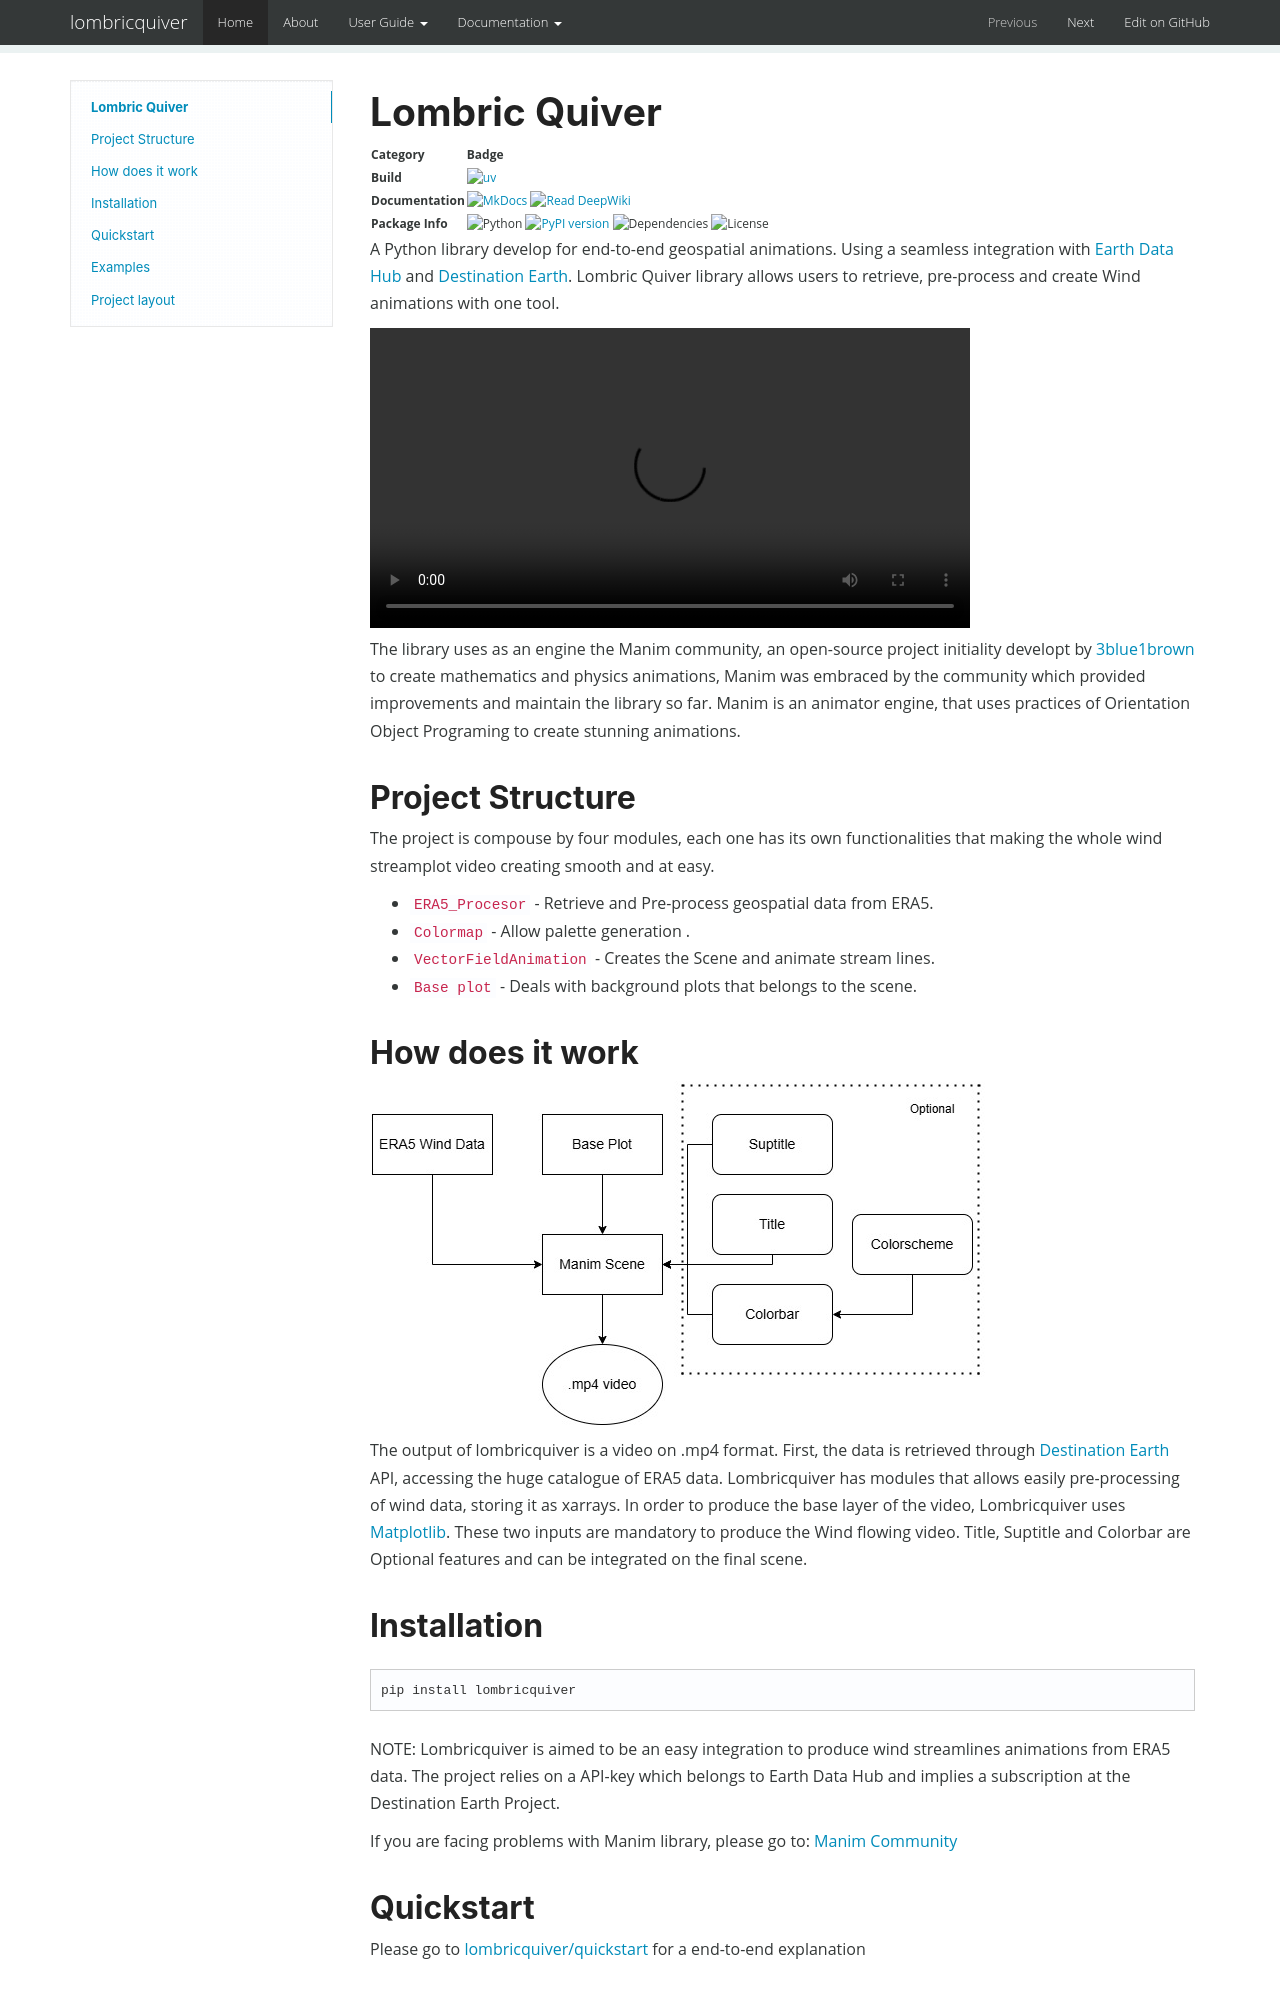

repository: emanuel-gf/lombric-quiver · page: index.html · generator: mkdocs

# Lombric Quiver   



| Category | Badge |
|----------|-------|
| **Build** | [![uv](https://img.shields.io/badge/build-uv-blue?logo=uv&logoColor=white)](https://pypi.org/project/uv/) 
| **Documentation** | [![MkDocs](https://img.shields.io/badge/MkDocs-Documentation-blue?logo=mkdocs&logoColor=white)](https://emanuel-gf.github.io/lombric-quiver/) [![Read DeepWiki](https://deepwiki.com/badge.svg)](https://deepwiki.com/emanuel-gf/lombric-quiver) |
| **Package Info** | ![Python](https://img.shields.io/badge/Python-3.10%2B-blue) [![PyPI version](https://img.shields.io/pypi/v/nickyspatial.svg)](https://pypi.org/project/nickyspatial) ![Dependencies](https://img.shields.io/librariesio/github/kshitijrajsharma/nickyspatial) ![License](https://img.shields.io/badge/License-MIT-yellow.svg) |


A  Python library develop for end-to-end geospatial animations. 
Using a seamless integration with [Earth Data Hub](https://platform.destine.eu/services/service/earth-data-hub/) and [Destination Earth](https://platform.destine.eu/services/service/earth-data-hub/).
Lombric Quiver library allows users to retrieve, pre-process and create Wind animations with one tool. 

<video width="600" controls>
  <source src="img/unicolor.mp4" type="video/mp4">
  Your browser does not support the video tag.
</video>

The library uses as an engine the Manim community, an open-source project initiality developt by [3blue1brown](https://www.youtube.com/c/3blue1brown) to create mathematics and physics animations, Manim was embraced by the community which provided improvements and maintain the library so far. Manim is an animator engine, that uses practices of Orientation Object Programing to create stunning animations. 


##  Project Structure

The project is compouse by four modules, each one has its own functionalities that making the whole wind streamplot video creating smooth and at easy.

* `ERA5_Procesor` - Retrieve and Pre-process geospatial data from ERA5.
* `Colormap` - Allow palette generation .
* `VectorFieldAnimation` - Creates the Scene and animate stream lines.
* `Base plot` - Deals with background plots that belongs to the scene.
